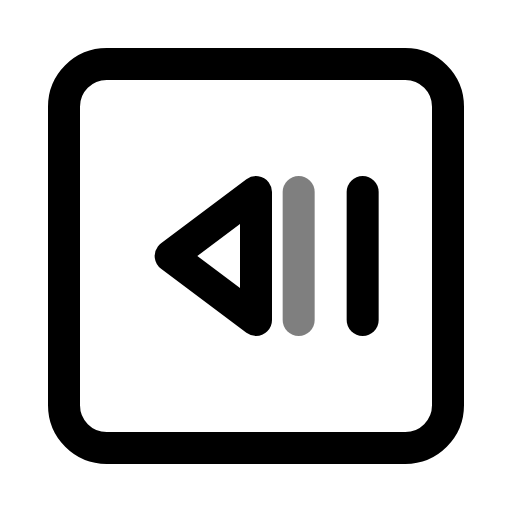
t = 0.00 s
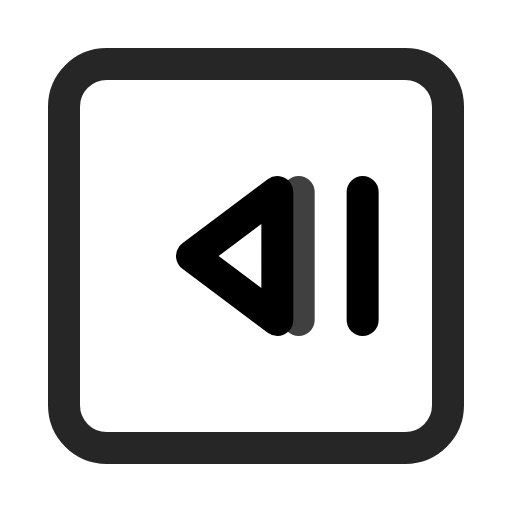
t = 0.38 s
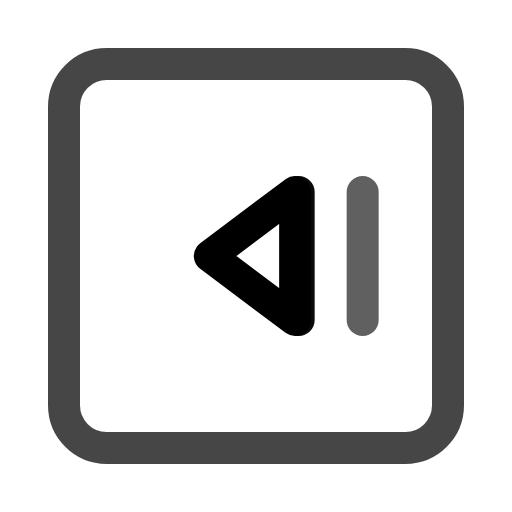
t = 0.69 s
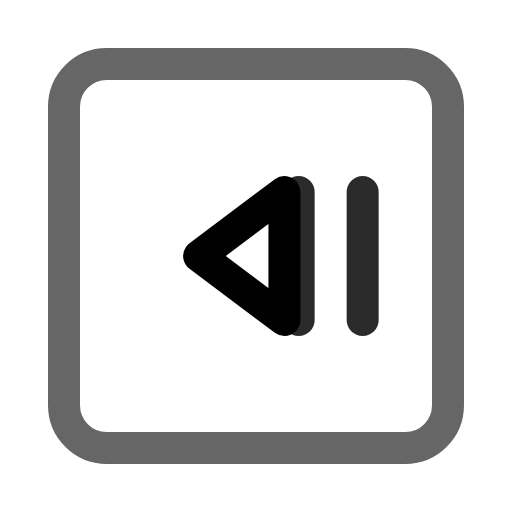
t = 1.00 s
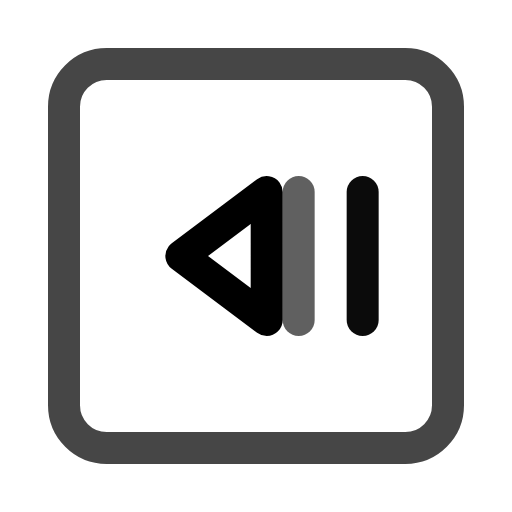
t = 1.31 s
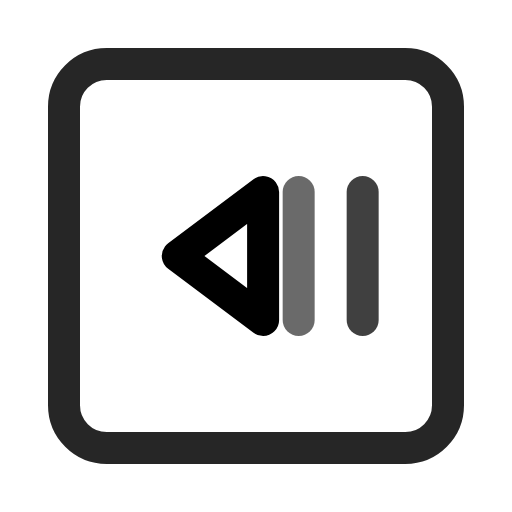
t = 1.63 s

The animated SVG that drew these frames (rendered in a browser with its animation timeline set to each time). Animation: 4 SMIL elements (animate=3,animateTransform=1); one cycle of 2.00 s, repeats indefinitely.

<svg viewBox="0 0 24 24" width="24" height="24" fill="none" stroke="currentColor" stroke-width="1.5" stroke-linecap="round" stroke-linejoin="round" xmlns="http://www.w3.org/2000/svg">
  <rect x="3" y="3" width="18" height="18" rx="2">
    <animate attributeName="stroke-opacity" values="1;0.6;1" dur="2s" repeatCount="indefinite"/>
  </rect>
  <path d="M8 12l4-3v6l-4-3z">
    <animateTransform attributeName="transform" type="translate" values="0,0;2,0;0,0" dur="1.5s" repeatCount="indefinite"/>
  </path>
  <path d="M14 9v6">
    <animate attributeName="opacity" values="0.5;1;0.5" dur="1.5s" repeatCount="indefinite"/>
  </path>
  <path d="M17 9v6">
    <animate attributeName="opacity" values="0.5;1;0.5" dur="1.5s" begin="0.5s" repeatCount="indefinite"/>
  </path>
</svg>
